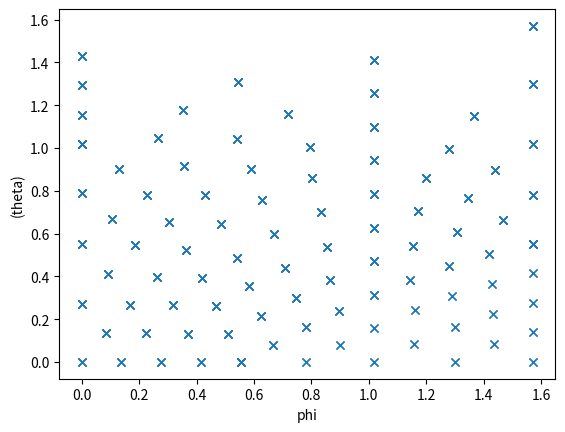

Here is the Python script that generated this plot: (Note: this script raises an exception after producing the figure.)
import numpy as np
import matplotlib.pyplot as plt
from mpl_toolkits.mplot3d import Axes3D
'''
This code is splitting a sphere into a lot of small triangles covering the surface to 
make uniform bins. It is lifted and adapted from the internet.
It stores the 3D coordinate of each bin in mPMTmapping/uniform_304_bins.txt
'''
total_data = []
total_points = []


def get_triangles():
    m = ((50-10*(5**(1/2)))**(1/2))/10
    n = ((50+10*(5**(1/2)))**(1/2))/10
    #These are the first points in which we are plitting the sphere
    viewpoints = [[m, 0, n], [-m, 0, n], [m, 0, -n], [-m, 0, -n],
                  [0, n, m], [0, n, -m], [0, -n, m], [0, -n, -m],
                  [n, m, 0], [n, -m, 0], [-n, m, 0], [-n, -m, 0],[m, 0, n]]

    viewpoints = np.asarray(viewpoints)

    indices = []
    triangle_indices = set()

    for i in range(len(viewpoints)):
        for j in range(i+1, len(viewpoints)):
            print(np.linalg.norm(viewpoints[i]-viewpoints[j]))
            if round(np.linalg.norm(viewpoints[i]-viewpoints[j]), 1) == 1.1:
                # print(i, j, np.linalg.norm(viewpoints[i]-viewpoints[j]))
                indices.append([i, j])

    print(len(indices))    # 30条棱 "30 stripes"
    for i in range(len(indices)):
        for j in range(i+1, len(indices)):
            set1 = set(indices[i])
            set2 = set(indices[j])
            if set1 & set2:    # 如果有交集 "If there is an intersection"
                ssd = set1 ^ set2    # 对称差集 "symmetric set difference"
                if list(ssd) in indices:
                    print(set1 | set2 | ssd)    # 打印并集
                    triangle_indices.add(tuple(sorted(list(set1 | set2 | ssd))))

    triangles = []    # 一共有20个面 "There are 20 sides in total"
    for t_i in triangle_indices:
        total_points.append(viewpoints[t_i[0]])
        total_points.append(viewpoints[t_i[1]])
        total_points.append(viewpoints[t_i[2]])
        # print(viewpoints[t_i[0]], viewpoints[t_i[1]], viewpoints[t_i[2]])
        triangles.append(viewpoints[np.array(t_i)])
    return triangles


def sample_points(data, accum=2):
    global total_data, total_points
    new_data = []
    for triangle in data:
        # triangle中存着三角形的三个顶点的坐标
        #"The coordinates of the three vertices of the triangle are stored in triangle"
        # 求三个顶点的三个中点
        #Find the three midpoints of the three vertices
        center_point1 = np.array((triangle[0]+triangle[1])/2)
        center_point2 = np.array((triangle[0]+triangle[2])/2)
        center_point3 = np.array((triangle[1]+triangle[2])/2)

        center_point1 = center_point1/np.linalg.norm(center_point1)
        center_point2 = center_point2 / np.linalg.norm(center_point2)
        center_point3 = center_point3 / np.linalg.norm(center_point3)
        total_points.append(center_point1)
        total_points.append(center_point2)
        total_points.append(center_point3)
        #Understand what this does
        new_data.append([triangle[0], center_point1, center_point2])
        new_data.append([triangle[1], center_point1, center_point3])
        new_data.append([triangle[2], center_point2, center_point3])
        new_data.append([center_point1, center_point2, center_point3])

    total_data += new_data
    if accum == 0:
        return
    else:
        sample_points(new_data, accum-1)

triangles = get_triangles()    # 20个面 "20 sides"
sample_points(triangles)

fig = plt.figure()
ax = Axes3D(fig=fig)

color = []
total_quarter = []
colors=[]
total_points = np.asarray(total_points)

#Save the points that are on the correct corner of the sphere 
for view in total_points:
    color.append('r')
    if view[0] >= 0 and view[1] >= 0 and view[2] >= 0:
        total_quarter.append(view)
total_quarter = np.array(total_quarter)

triangles = np.array(triangles)
for a in triangles.T[0]:
    colors.append('b')

ax.scatter(total_quarter.T[0], total_quarter.T[1], total_quarter.T[2], color=color[:len(total_quarter)], s=4)
plt.show()

#trying to plot a 2D version
x = total_quarter.T[0]
z = total_quarter.T[1]
y = total_quarter.T[2]
R =1
theta = np.arcsin(y/R)
phi = np.arccos(x/(R*np.cos(theta)))
#floating point error when phi = 0.0 -> Easy fix
phi = np.where(x/np.cos(theta) >= 0.9999,0.0, phi)
plt.plot(phi, theta, 'x')
plt.xlabel('phi')
plt.ylabel('(theta)')
plt.show()

bin_number = np.arange(0, len(phi), 1)

table = [theta, phi, bin_number]
np.savetxt('/home/<user>/Laptops/Year1/WCTE/wc_calibration/mPMTmapping/uniform_304_bins_theta_phi.txt', table, fmt = "%.2e")

#this is the origin of the mPMT dome
#need to switch back from z in the heigh to y is the hieght
origin = np.array([0,-155.45, 0])
#Careful - only the corerct position of the bins are saved - they aren't plotted!
R = 342

x = x * R / np.linalg.norm(x)
y = y * R / np.linalg.norm(y)
z = z * R / np.linalg.norm(z)

x = x + origin [0]
y = y + origin [1]
z = z + origin [2]

#Saving the uniform bins - be careful these are for the 58th mPMT
table = np.array([x, y, z, theta, phi, bin_number]).T
np.savetxt('/home/<user>/Laptops/Year1/WCTE/wc_calibration/mPMTmapping/uniform_304_bins_withBinNumber.txt', table)

#here convert back the positions so we can plot them nicely 
x = x - origin[0]
z = z - origin[1]
y = y - origin[2]

#R =1
theta = np.arcsin(y/R)
phi = np.arccos(x/(R*np.cos(theta)))
plt.plot(phi, (theta), 'x')
plt.xlabel('phi')
plt.ylabel('(theta)')
plt.show()

ax.scatter(total_points[:, 0], total_points[:, 1], total_points[:, 2], color=color, s=4)
ax.scatter(triangles.T[0], triangles.T[1], triangles.T[2], s=1)

ax.set_xlabel('X')
ax.set_ylabel('Y')
ax.set_zlabel('Z')
plt.show()
